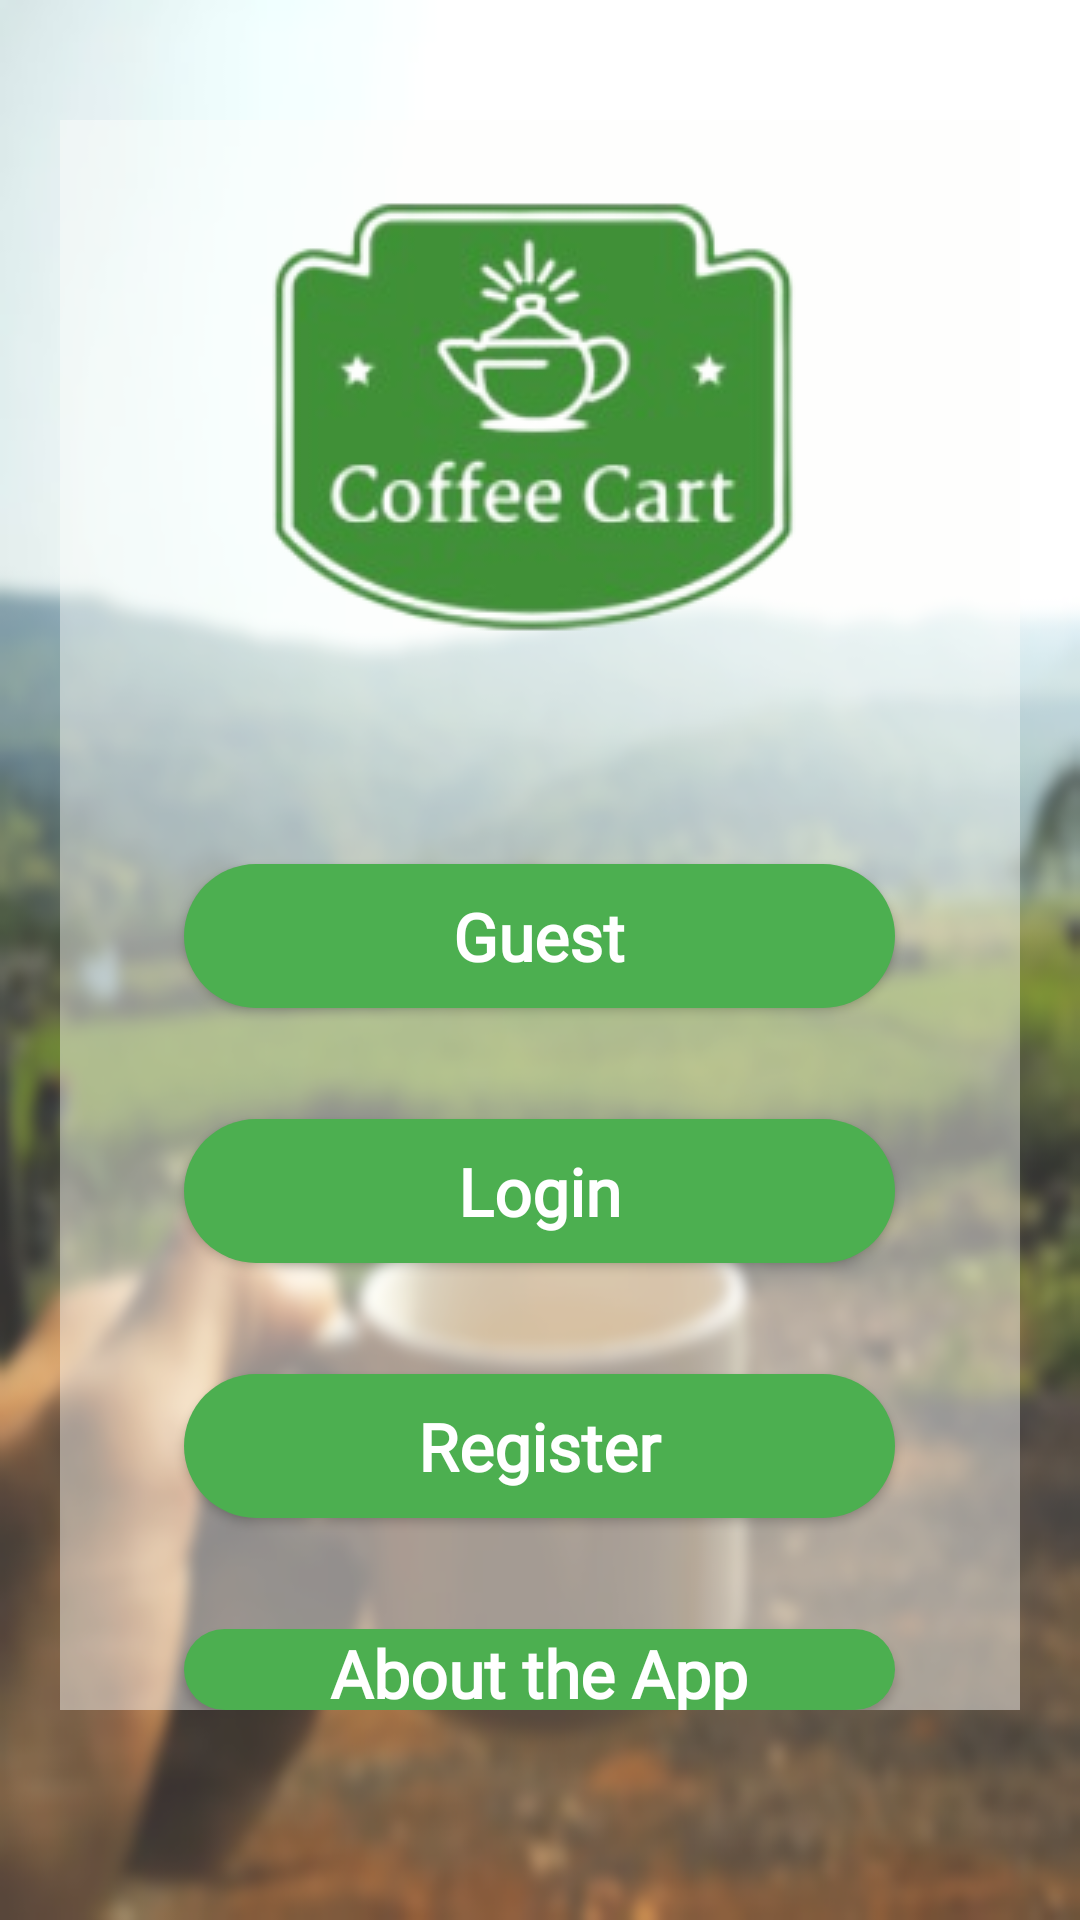

Android layout source for this screen:
<!-- AndroidManifest.xml: application theme Theme.CoffeeTrail -->
<!-- res/layout/menu.xml -->
<?xml version="1.0" encoding="utf-8"?>
<LinearLayout
    android:orientation="vertical"
    android:layoutDirection="ltr"
    android:layout_height="match_parent"
    android:layout_width="match_parent"
    android:background="@drawable/background_menue"
    xmlns:android="http://schemas.android.com/apk/res/android">

        <LinearLayout
            android:layout_width="match_parent"
            android:layout_height="match_parent"
            android:layout_gravity="center"
            android:layout_marginTop="40dp"
            android:layout_marginBottom="70dp"
            android:layout_marginRight="20dp"
            android:layout_marginLeft="20dp"
            android:background="@color/whitei"
            android:gravity="center"
            android:layoutDirection="ltr"
            android:orientation="vertical">

                <ImageView
                    android:layout_width="wrap_content"
                    android:layout_height="178dp"
                    android:layout_gravity="center"
                    android:gravity="center"
                    android:src="@drawable/new_logo"></ImageView>

                <Button
                    android:id="@+id/guest"
                    android:layout_width="237dp"
                    android:layout_height="wrap_content"
                    android:layout_gravity="center"
                    android:layout_marginTop="70dp"
                    android:background="@drawable/button_design"
                    android:fontFamily="@font/b"
                    android:text="Guest"
                    android:textAllCaps="false"
                    android:textColor="@color/white"
                    android:textSize="22dp"
                    android:textStyle="bold"></Button>



                <Button
                    android:id="@+id/regUser"
                    android:layout_width="237dp"
                    android:layout_height="wrap_content"
                    android:layout_gravity="center"
                    android:layout_marginTop="37dp"
                    android:background="@drawable/button_design"
                    android:fontFamily="@font/b"
                    android:text="Login"
                    android:textAllCaps="false"
                    android:textColor="@color/white"
                    android:textSize="22dp"
                    android:textStyle="bold"></Button>

                <Button
                    android:id="@+id/newUser"
                    android:layout_width="237dp"
                    android:layout_height="wrap_content"
                    android:layout_gravity="center"
                    android:layout_marginTop="37dp"
                    android:background="@drawable/button_design"
                    android:fontFamily="@font/b"
                    android:text="Register"
                    android:textAllCaps="false"
                    android:textColor="@color/white"
                    android:textSize="22dp"
                    android:textStyle="bold"></Button>

                <Button
                    android:id="@+id/aboutTheAppBtn"
                    android:layout_width="237dp"
                    android:layout_height="wrap_content"
                    android:layout_gravity="center"
                    android:layout_marginTop="37dp"
                    android:background="@drawable/button_design"
                    android:fontFamily="@font/b"
                    android:textAllCaps="false"
                    android:textColor="@color/white"
                    android:textSize="22dp"
                    android:textStyle="bold"
                    android:text="About the App">
                </Button>

        </LinearLayout>

</LinearLayout>
<!-- resources referenced by this layout -->
<resources>
  <color name="white">#FFFFFFFF</color>
  <color name="whitei">#74FCFDFA</color>
  <!-- drawable background_menue: png bitmap (drawable, 263882 bytes) -->
  <!-- drawable button_design (drawable) -->
  <?xml version="1.0" encoding="utf-8"?>
  <shape xmlns:android="http://schemas.android.com/apk/res/android">
  
      <solid android:color="@color/green"></solid>
  
      <corners android:radius="37dp"></corners>
  
  </shape>
  <!-- drawable new_logo: png bitmap (drawable, 43875 bytes) -->
  <style name="Theme.CoffeeTrail" parent="Theme.AppCompat.Light.DarkActionBar">
          
          <item name="colorPrimary">@color/green</item>
          <item name="colorPrimaryVariant">@color/black</item>
          <item name="colorOnPrimary">@color/green</item>
          
          <item name="colorSecondary">@color/teal_200</item>
          <item name="colorSecondaryVariant">@color/teal_700</item>
          <item name="colorOnSecondary">@color/black</item>
          
          <item name="android:statusBarColor" tools:targetApi="l">?attr/colorPrimaryVariant</item>
          
          <item name="android:windowBackground">@color/pink</item>
      </style>
  <color name="green">#4CAF50</color>
  <color name="black">#FF000000</color>
  <color name="teal_200">#FF03DAC5</color>
  <color name="teal_700">#FF018786</color>
  <color name="pink">#FDFDFCFD</color>
</resources>
